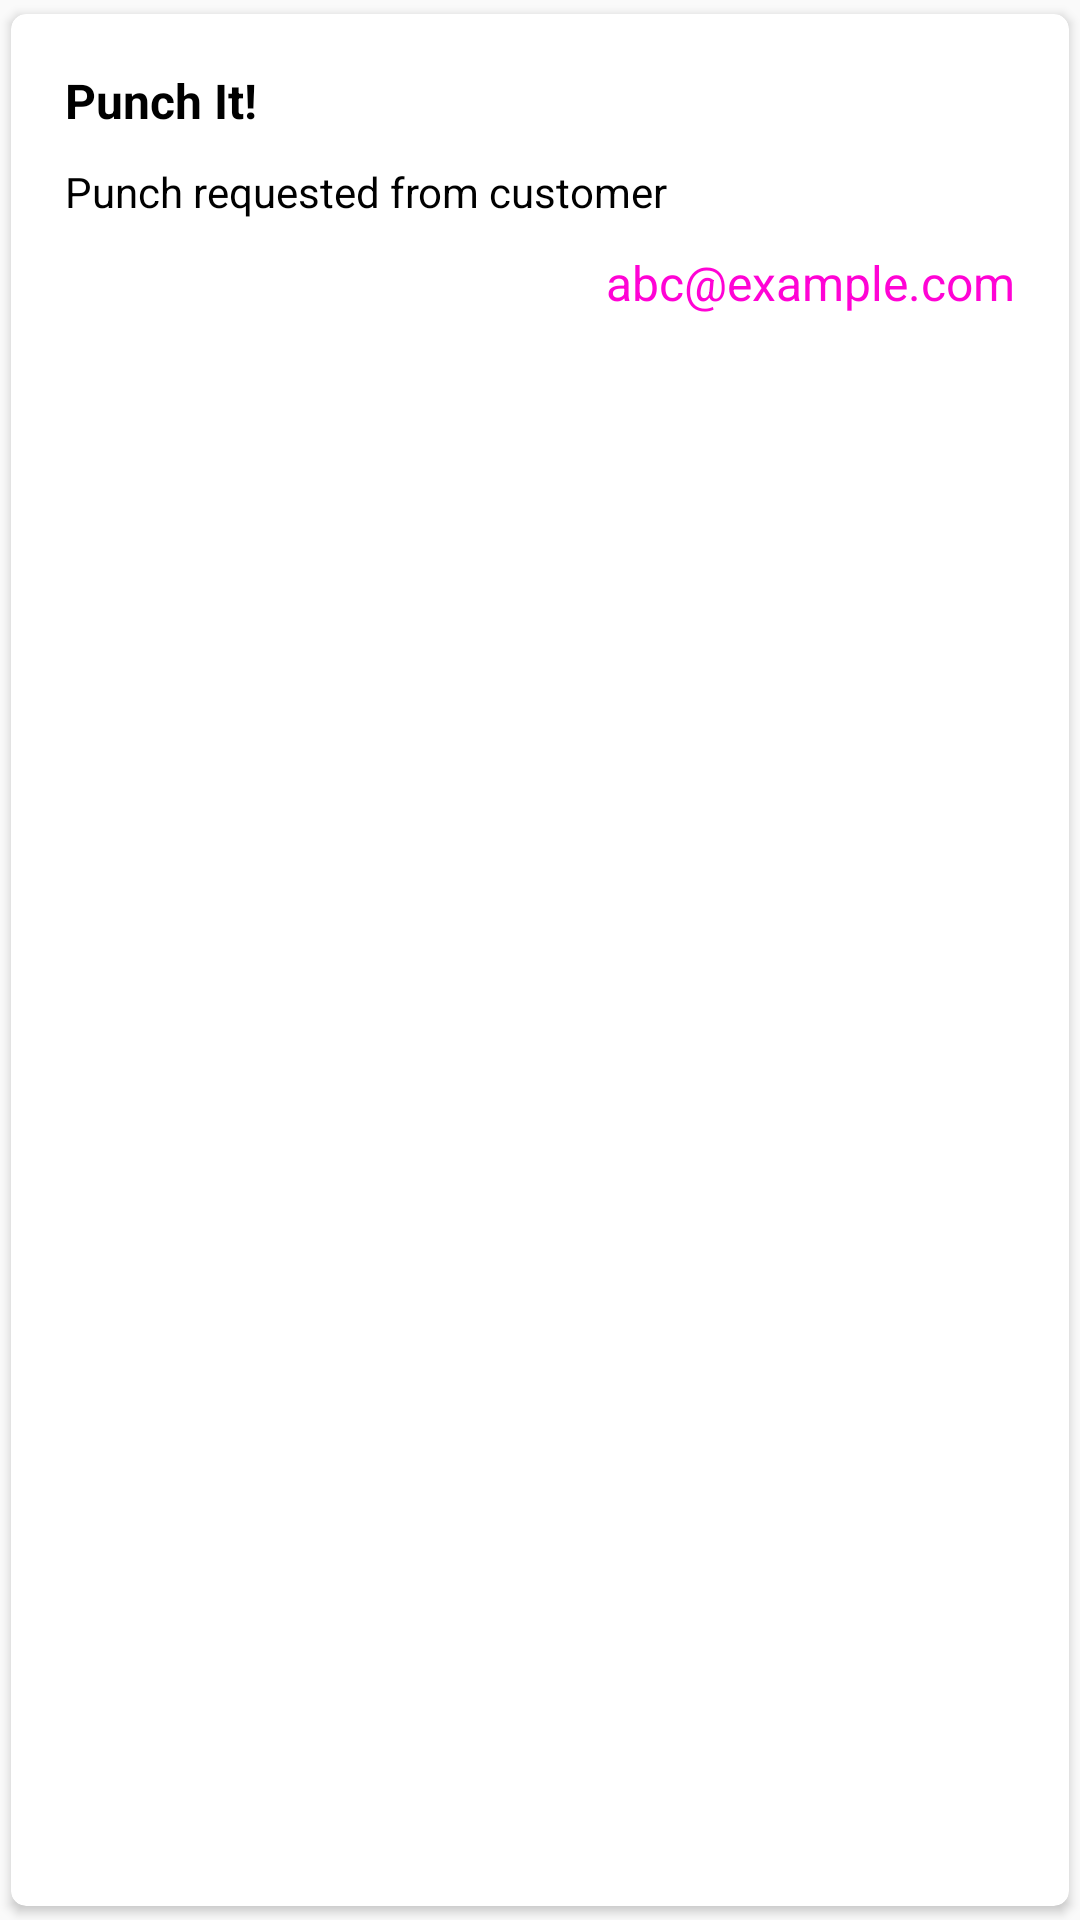

Reconstruct the res/layout file that produces this screen, plus the resources it refers to.
<!-- AndroidManifest.xml: application theme AppTheme -->
<!-- res/layout/notification_list_item.xml -->
<?xml version="1.0" encoding="utf-8"?>
<android.support.v7.widget.CardView
    xmlns:android="http://schemas.android.com/apk/res/android"
    xmlns:app="http://schemas.android.com/apk/res-auto"
    android:id="@+id/event_cardview"
    android:layout_width="match_parent"
    android:layout_height="wrap_content"
    android:layout_margin="8dp"
    app:cardCornerRadius="5dp"
    app:cardUseCompatPadding="true">
    <LinearLayout
        android:layout_width="match_parent"
        android:layout_height="wrap_content"
        android:orientation="vertical"
        android:padding="8dp">
        <TextView
            android:layout_width="match_parent"
            android:layout_height="wrap_content"
            android:text="Punch It!"
            android:textSize="16sp"
            android:textColor="#000"
            android:textStyle="bold"
            android:paddingTop="10dp"
            android:paddingLeft="10dp"
            android:paddingRight="10dp"/>
        <TextView
            android:layout_width="match_parent"
            android:layout_height="wrap_content"
            android:text="Punch requested from customer"
            android:textSize="14sp"
            android:textColor="#000"
            android:padding="10dp"/>
        <TextView
            android:id="@+id/content"
            android:layout_width="match_parent"
            android:layout_height="wrap_content"
            android:text="abc@example.com"
            android:textSize="16sp"
            android:gravity="right"
            android:textColor="#ff03d5"
            android:paddingLeft="10dp"
            android:paddingRight="10dp"
            android:paddingBottom="6dp"/>
    </LinearLayout>
</android.support.v7.widget.CardView>
<!-- resources referenced by this layout -->
<resources>
  <style name="AppTheme" parent="Theme.AppCompat.Light.NoActionBar">
          
          <item name="colorPrimary">@color/colorPrimary</item>
          <item name="colorPrimaryDark">@color/colorPrimaryDark</item>
          <item name="colorAccent">@color/colorAccent</item>
      </style>
  <color name="colorPrimary">#FF24E4DA</color>
  <color name="colorPrimaryDark">#FF24E4DA</color>
  <color name="colorAccent">#FF4081</color>
</resources>
